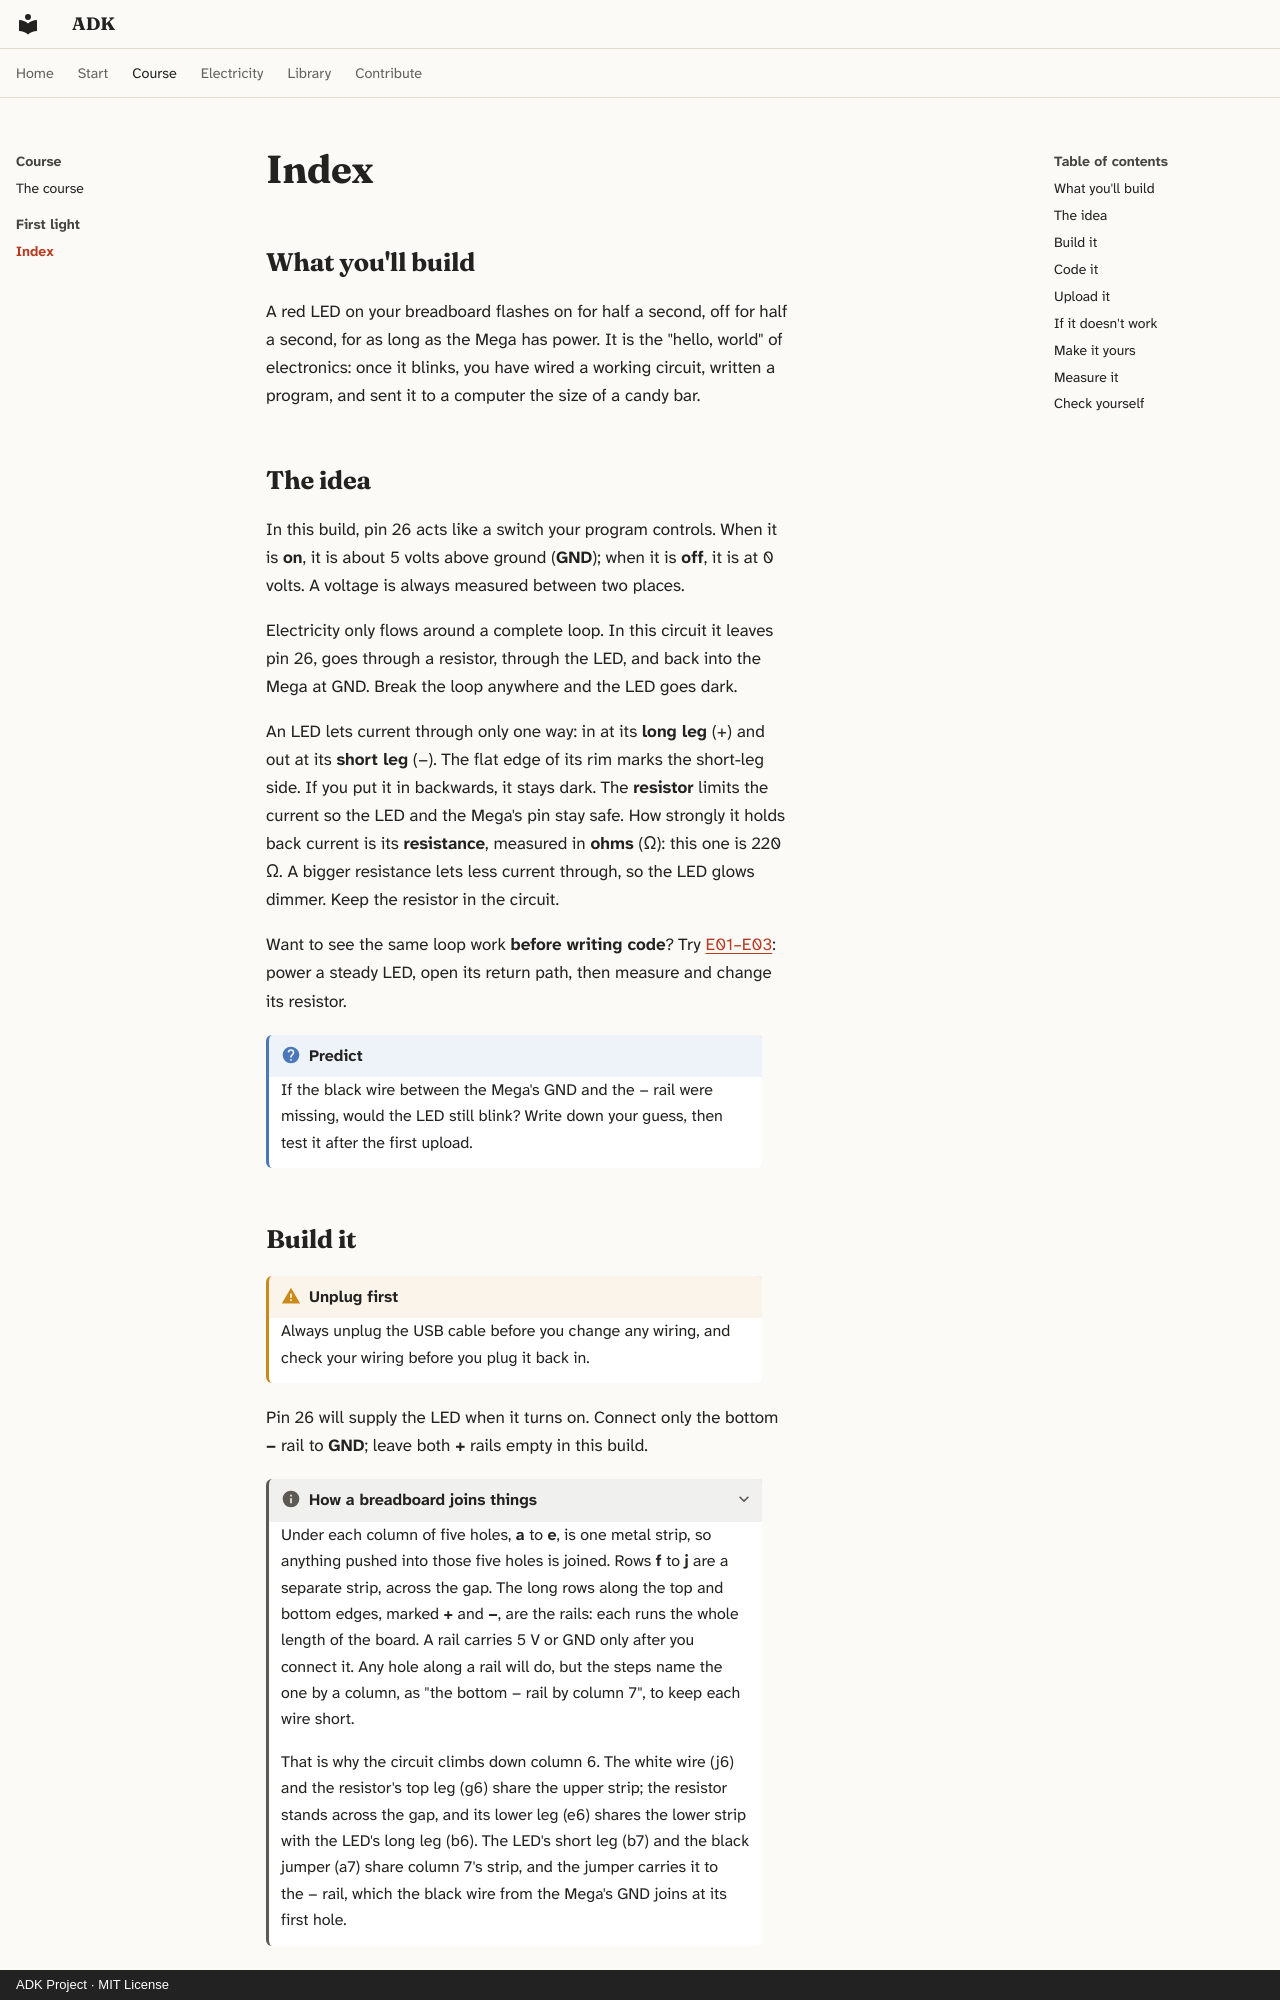

repository: spincyc/adk · page: lessons/001-blink/index.html · generator: mkdocs · copyright: ADK Project · MIT License

---
lesson: 1
promise: Make a light blink, and write the program that tells it to.
time: 30 minutes
level: 1
parts:
  - Arduino Mega 2560 and its USB cable
  - Breadboard
  - Red LED
  - 220 Ω resistor (red, red, black, black, brown)
  - 3 jumper wires
ideas:
  - Pins you can switch on and off
  - Which way round an LED goes
  - Why an LED needs a resistor
  - setup () and loop ()
laws:
  - {law: prefixes, section: code-it, for: "Counts 500 milliseconds as half a second"}
  - {law: ohms-law, section: measure-it, for: "Works out the LED's 14 mA through 220 Ω"}
  - {law: voltage-law, section: measure-it, for: "Shows the resistor and LED share the pin's 5 V"}
  - {law: budgets, section: measure-it, for: "Keeps the LED's 14 mA under a pin's 20 mA"}
  - {law: forward-voltage, section: measure-it, for: "Explains the LED keeping about 2 V whatever the resistor"}
---

## What you'll build

<!-- closeup -->

A red LED on your breadboard flashes on for half a second, off for half a
second, for as long as the Mega has power. It is the "hello, world" of
electronics: once it blinks, you have wired a working circuit, written a
program, and sent it to a computer the size of a candy bar.

## The idea

In this build, pin 26 acts like a switch your program controls. When it is
**on**, it is about 5 volts above ground (**GND**); when it is **off**, it is
at 0 volts. A voltage is always measured between two places.

Electricity only flows around a complete loop. In this circuit it leaves pin
26, goes through a resistor, through the LED, and back into the Mega at GND.
Break the loop anywhere and the LED goes dark.

An LED lets current through only one way: in at its **long leg** (+) and out
at its **short leg** (−). The flat edge of its rim marks the short-leg side.
If you put it in backwards, it stays dark. The **resistor** limits the current
so the LED and the Mega's pin stay safe. How strongly it holds back current
is its **resistance**, measured in **ohms** (Ω): this one is 220 Ω. A bigger
resistance lets less current through, so the LED glows dimmer. Keep the
resistor in the circuit.

Want to see the same loop work **before writing code**? Try
[E01–E03](../../electricity/index.md#1-dc-paths-and-measurements): power a
steady LED, open its return path, then measure and change its resistor.

!!! question "Predict"
    If the black wire between the Mega's GND and the − rail were missing,
    would the LED still blink? Write down your guess, then test it after
    the first upload.
